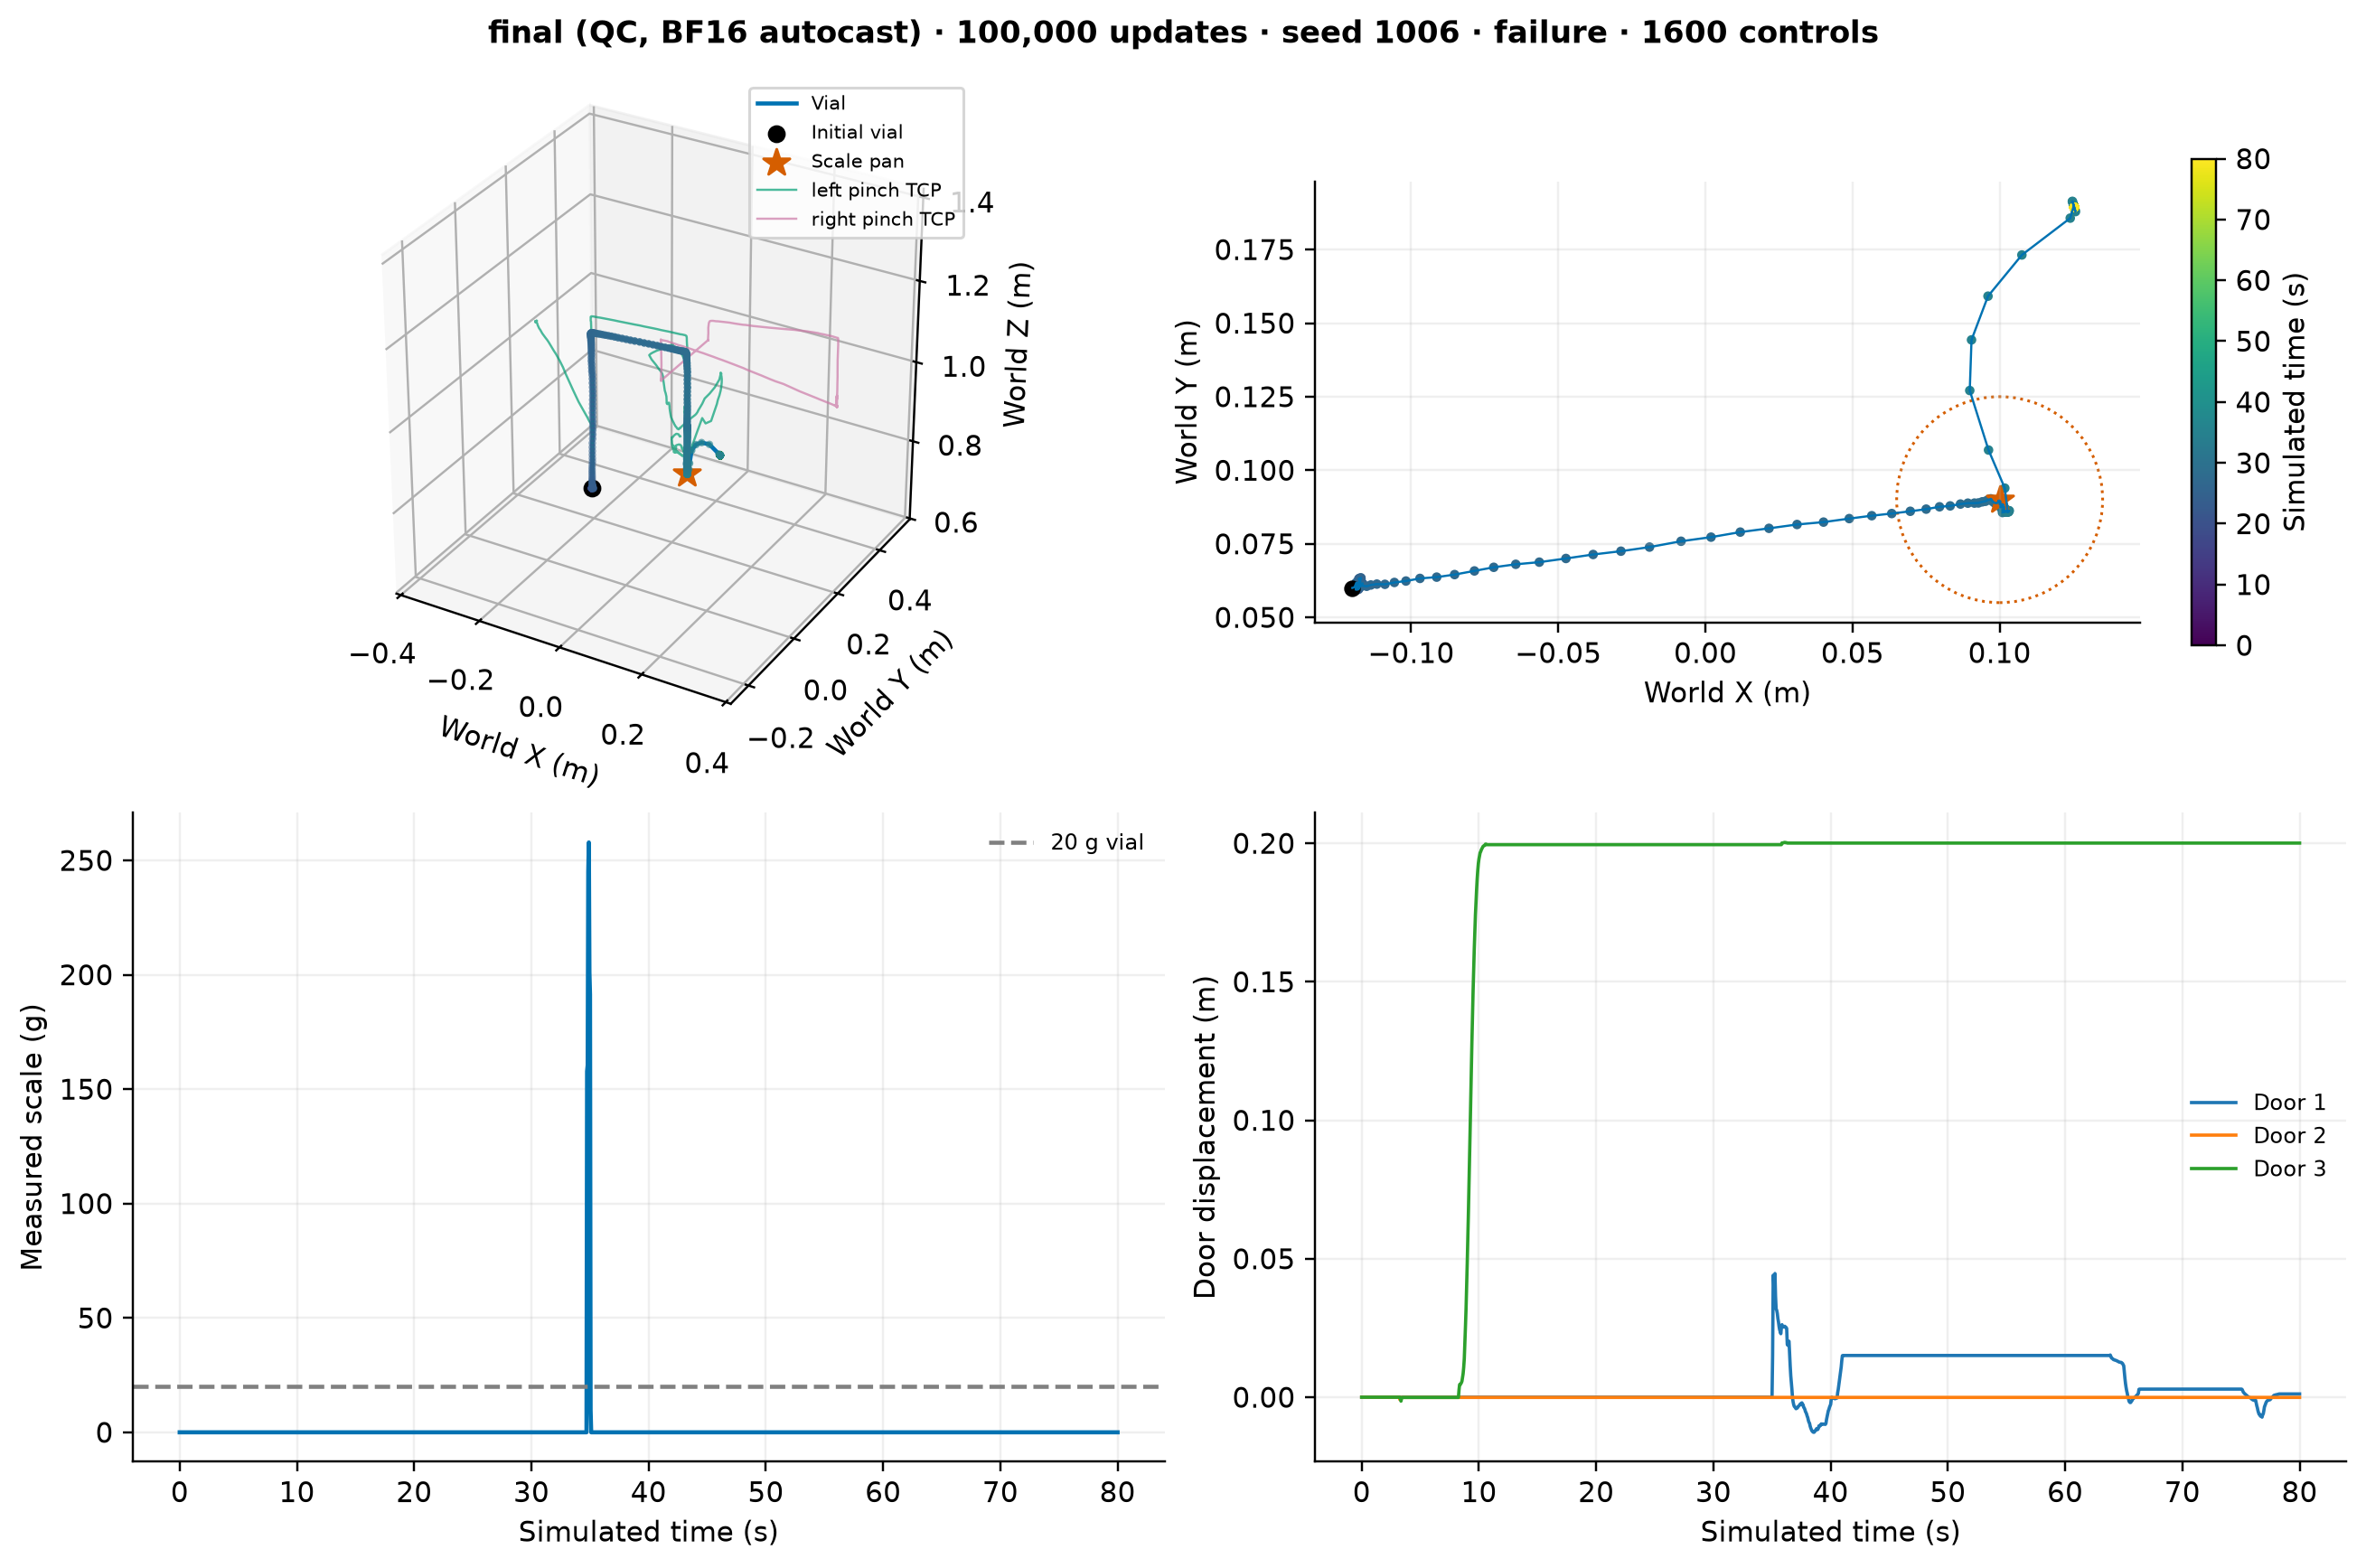

The data file committed next to this chart (first rows):
control, time_s, vial_xyz_m_0, vial_xyz_m_1, vial_xyz_m_2, vial_quat_wxyz_0, vial_quat_wxyz_1, vial_quat_wxyz_2, vial_quat_wxyz_3, pan_xyz_m_0, pan_xyz_m_1, pan_xyz_m_2, vial_relative_to_pan_xyz_m_0, vial_relative_to_pan_xyz_m_1, vial_relative_to_pan_xyz_m_2, joint_pos_0, joint_pos_1, joint_pos_2, joint_pos_3, joint_pos_4, joint_pos_5, joint_pos_6, joint_pos_7, joint_pos_8
0, 0.1, -0.12, 0.06, 0.775, 1.0, 1.3823691022934101e-17, 5.107882898860105e-16, -1.7154761361338132e-31, 0.1, 0.09, 0.864, -0.22, -0.03, -0.08904, 1.703, -1.565, 1.603, -0.04458, 1.699, 0.7908, 0.001635, -1.703, -1.577
1, 0.15, -0.12, 0.06, 0.775, 1.0, 2.630263948712442e-17, 5.107882898860105e-16, -1.7792171997577166e-31, 0.1, 0.09, 0.864, -0.22, -0.03, -0.08904, 1.703, -1.565, 1.603, -0.04367, 1.7, 0.7911, 0.002014, -1.703, -1.577
2, 0.2, -0.12, 0.06, 0.775, 1.0, 3.7875491826782316e-17, 5.107882898860105e-16, -1.8383299894741275e-31, 0.1, 0.09, 0.864, -0.22, -0.03, -0.08904, 1.703, -1.566, 1.603, -0.04336, 1.699, 0.7917, 0.002899, -1.703, -1.577
3, 0.25, -0.12, 0.06, 0.775, 1.0, 4.976917774754748e-17, 5.107882898860105e-16, -1.8990815358650197e-31, 0.1, 0.09, 0.864, -0.22, -0.03, -0.08904, 1.703, -1.566, 1.603, -0.04341, 1.699, 0.791, 0.002787, -1.703, -1.577
4, 0.3, -0.12, 0.06, 0.775, 1.0, 6.19265192167578e-17, 5.107882898860105e-16, -1.961179846133649e-31, 0.1, 0.09, 0.864, -0.22, -0.03, -0.08904, 1.703, -1.566, 1.603, -0.04247, 1.7, 0.7905, 0.003158, -1.703, -1.577
5, 0.35, -0.12, 0.06, 0.775, 1.0, 7.452199840410275e-17, 5.107882898860105e-16, -2.0255159449979387e-31, 0.1, 0.09, 0.864, -0.22, -0.03, -0.08904, 1.703, -1.567, 1.603, -0.04184, 1.7, 0.7904, 0.002942, -1.703, -1.577
6, 0.4, -0.12, 0.06, 0.775, 1.0, 8.480132555418492e-17, 5.107882898860105e-16, -2.0780215160672477e-31, 0.1, 0.09, 0.864, -0.22, -0.03, -0.08904, 1.703, -1.567, 1.603, -0.04208, 1.7, 0.7903, 0.002809, -1.702, -1.577
7, 0.45, -0.12, 0.06, 0.775, 1.0, 9.628649013146729e-17, 5.107882898860105e-16, -2.1366864424359953e-31, 0.1, 0.09, 0.864, -0.22, -0.03, -0.08904, 1.703, -1.567, 1.603, -0.04222, 1.7, 0.7899, 0.002727, -1.702, -1.577
8, 0.5, -0.12, 0.06, 0.775, 1.0, 1.0701706084930939e-16, 5.107882898860105e-16, -2.1914969228283966e-31, 0.1, 0.09, 0.864, -0.22, -0.03, -0.08904, 1.703, -1.567, 1.603, -0.04274, 1.7, 0.7894, 0.002714, -1.702, -1.576
9, 0.55, -0.12, 0.06, 0.775, 1.0, 1.1780636139064276e-16, 5.107882898860105e-16, -2.2466073893791277e-31, 0.1, 0.09, 0.864, -0.22, -0.03, -0.08904, 1.703, -1.566, 1.603, -0.04383, 1.7, 0.7893, 0.00267, -1.702, -1.575
10, 0.6, -0.12, 0.06, 0.775, 1.0, 1.277544324838995e-16, 5.107882898860105e-16, -2.297420953879863e-31, 0.1, 0.09, 0.864, -0.22, -0.03, -0.08904, 1.703, -1.566, 1.603, -0.04432, 1.7, 0.7893, 0.002644, -1.701, -1.575
11, 0.65, -0.12, 0.06, 0.775, 1.0, 1.3877188267306478e-16, 5.107882898860105e-16, -2.3536968055299994e-31, 0.1, 0.09, 0.864, -0.22, -0.03, -0.08904, 1.703, -1.566, 1.604, -0.04336, 1.7, 0.7898, 0.002628, -1.701, -1.574
12, 0.7, -0.12, 0.06, 0.775, 1.0, 1.4851787023395236e-16, 5.107882898860105e-16, -2.403478285990713e-31, 0.1, 0.09, 0.864, -0.22, -0.03, -0.08904, 1.703, -1.566, 1.604, -0.04468, 1.7, 0.7896, 0.002617, -1.7, -1.572
13, 0.75, -0.12, 0.06, 0.775, 1.0, 1.594425835502831e-16, 5.107882898860105e-16, -2.4592804134174678e-31, 0.1, 0.09, 0.864, -0.22, -0.03, -0.08904, 1.703, -1.566, 1.604, -0.04436, 1.699, 0.789, 0.002637, -1.699, -1.571
14, 0.8, -0.12, 0.06, 0.775, 1.0, 1.7032064388006586e-16, 5.107882898860105e-16, -2.514844385688746e-31, 0.1, 0.09, 0.864, -0.22, -0.03, -0.08904, 1.703, -1.566, 1.604, -0.04397, 1.699, 0.7897, 0.003085, -1.699, -1.569
15, 0.85, -0.12, 0.06, 0.775, 1.0, 1.811422838746276e-16, 5.107882898860105e-16, -2.5701198916463327e-31, 0.1, 0.09, 0.864, -0.22, -0.03, -0.08904, 1.703, -1.566, 1.604, -0.04423, 1.699, 0.7897, 0.003197, -1.698, -1.567
16, 0.9, -0.12, 0.06, 0.775, 1.0, 1.9220147690622477e-16, 5.107882898860105e-16, -2.6266089779717082e-31, 0.1, 0.09, 0.864, -0.22, -0.03, -0.08904, 1.703, -1.566, 1.603, -0.04446, 1.7, 0.7894, 0.002965, -1.696, -1.565
17, 0.95, -0.12, 0.06, 0.775, 1.0, 2.028718421103628e-16, 5.107882898860105e-16, -2.6811119490419344e-31, 0.1, 0.09, 0.864, -0.22, -0.03, -0.08904, 1.703, -1.566, 1.604, -0.04597, 1.7, 0.7888, 0.002862, -1.695, -1.562
18, 1, -0.12, 0.06, 0.775, 1.0, 2.1530164032973584e-16, 5.107882898860105e-16, -2.744601809523067e-31, 0.1, 0.09, 0.864, -0.22, -0.03, -0.08904, 1.703, -1.567, 1.604, -0.0449, 1.7, 0.7884, 0.002761, -1.693, -1.559
19, 1.05, -0.12, 0.06, 0.775, 1.0, 2.2787632088775876e-16, 5.107882898860105e-16, -2.8088319963463478e-31, 0.1, 0.09, 0.864, -0.22, -0.03, -0.08904, 1.703, -1.567, 1.604, -0.04438, 1.7, 0.788, 0.0031, -1.691, -1.556
20, 1.1, -0.12, 0.06, 0.775, 1.0, 2.407200138158737e-16, 5.107882898860105e-16, -2.8744358658679993e-31, 0.1, 0.09, 0.864, -0.22, -0.03, -0.08904, 1.703, -1.567, 1.603, -0.04458, 1.7, 0.7881, 0.002916, -1.689, -1.552
21, 1.15, -0.12, 0.06, 0.775, 1.0, 2.532833123686679e-16, 5.107882898860105e-16, -2.938607748171479e-31, 0.1, 0.09, 0.864, -0.22, -0.03, -0.08904, 1.703, -1.567, 1.603, -0.04366, 1.7, 0.7882, 0.002793, -1.687, -1.548
22, 1.2, -0.12, 0.06, 0.775, 1.0, 2.64019931431149e-16, 5.107882898860105e-16, -2.993449261614742e-31, 0.1, 0.09, 0.864, -0.22, -0.03, -0.08904, 1.703, -1.567, 1.603, -0.04323, 1.7, 0.7876, 0.002718, -1.684, -1.544
23, 1.25, -0.12, 0.06, 0.775, 1.0, 2.751904960604203e-16, 5.107882898860105e-16, -3.0505070521070455e-31, 0.1, 0.09, 0.864, -0.22, -0.03, -0.08904, 1.703, -1.566, 1.603, -0.04352, 1.7, 0.7873, 0.002672, -1.681, -1.539
24, 1.3, -0.12, 0.06, 0.775, 1.0, 2.873605066278925e-16, 5.107882898860105e-16, -3.11267024966384e-31, 0.1, 0.09, 0.864, -0.22, -0.03, -0.08904, 1.703, -1.566, 1.603, -0.04402, 1.699, 0.7869, 0.002645, -1.678, -1.534
25, 1.35, -0.12, 0.06, 0.775, 1.0, 2.9924019665269325e-16, 5.107882898860105e-16, -3.1733502084487673e-31, 0.1, 0.09, 0.864, -0.22, -0.03, -0.08904, 1.703, -1.566, 1.604, -0.04363, 1.699, 0.7868, 0.002895, -1.674, -1.529
26, 1.4, -0.12, 0.06, 0.775, 1.0, 3.112369625126723e-16, 5.107882898860105e-16, -3.234628258759393e-31, 0.1, 0.09, 0.864, -0.22, -0.03, -0.08904, 1.703, -1.566, 1.604, -0.04346, 1.7, 0.7879, 0.002782, -1.671, -1.524
27, 1.45, -0.12, 0.06, 0.775, 1.0, 3.2338436788836465e-16, 5.107882898860105e-16, -3.2966757876720666e-31, 0.1, 0.09, 0.864, -0.22, -0.03, -0.08904, 1.703, -1.566, 1.604, -0.04393, 1.699, 0.7873, 0.002746, -1.668, -1.52
28, 1.5, -0.12, 0.06, 0.775, 1.0, 3.362464043737436e-16, 5.107882898860105e-16, -3.362373696741784e-31, 0.1, 0.09, 0.864, -0.22, -0.03, -0.08904, 1.703, -1.566, 1.604, -0.04419, 1.699, 0.7868, 0.002782, -1.664, -1.514
29, 1.55, -0.12, 0.06, 0.775, 1.0, 3.5102715577311073e-16, 5.107882898860105e-16, -3.437871937313177e-31, 0.1, 0.09, 0.864, -0.22, -0.03, -0.08904, 1.703, -1.566, 1.604, -0.04446, 1.698, 0.786, 0.002712, -1.66, -1.509
30, 1.6, -0.12, 0.06, 0.775, 1.0, 3.6557828183443315e-16, 5.107882898860105e-16, -3.5121972696213193e-31, 0.1, 0.09, 0.864, -0.22, -0.03, -0.08904, 1.703, -1.566, 1.604, -0.04374, 1.699, 0.7873, 0.00267, -1.655, -1.503
31, 1.65, -0.12, 0.06, 0.775, 1.0, 3.798071118593253e-16, 5.107882898860105e-16, -3.5848766747394403e-31, 0.1, 0.09, 0.864, -0.22, -0.03, -0.08904, 1.703, -1.566, 1.604, -0.04358, 1.699, 0.787, 0.002643, -1.65, -1.497
32, 1.7, -0.12, 0.06, 0.775, 1.0, 3.9383596269932666e-16, 5.107882898860105e-16, -3.6565343401678266e-31, 0.1, 0.09, 0.864, -0.22, -0.03, -0.08904, 1.702, -1.566, 1.604, -0.04359, 1.699, 0.7875, 0.002627, -1.645, -1.492
33, 1.75, -0.12, 0.06, 0.775, 1.0, 4.056605691127763e-16, 5.107882898860105e-16, -3.716932885605167e-31, 0.1, 0.09, 0.864, -0.22, -0.03, -0.08904, 1.703, -1.565, 1.604, -0.04411, 1.699, 0.7868, 0.002888, -1.64, -1.486
34, 1.8, -0.12, 0.06, 0.775, 1.0, 4.1780029825238413e-16, 5.107882898860105e-16, -3.7789413881053934e-31, 0.1, 0.09, 0.864, -0.22, -0.03, -0.08904, 1.703, -1.565, 1.604, -0.04413, 1.699, 0.7865, 0.003201, -1.634, -1.481
35, 1.85, -0.12, 0.06, 0.775, 1.0, 4.319138259173313e-16, 5.107882898860105e-16, -3.8510316354548823e-31, 0.1, 0.09, 0.864, -0.22, -0.03, -0.08904, 1.703, -1.565, 1.603, -0.04412, 1.699, 0.7869, 0.003225, -1.627, -1.476
36, 1.9, -0.12, 0.06, 0.775, 1.0, 4.470581132697481e-16, 5.107882898860105e-16, -3.9283869220017043e-31, 0.1, 0.09, 0.864, -0.22, -0.03, -0.08904, 1.703, -1.565, 1.604, -0.04367, 1.699, 0.787, 0.003224, -1.621, -1.471
37, 1.95, -0.12, 0.06, 0.775, 1.0, 4.627148820250334e-16, 5.107882898860105e-16, -4.008359564270067e-31, 0.1, 0.09, 0.864, -0.22, -0.03, -0.08904, 1.703, -1.565, 1.604, -0.04435, 1.699, 0.7868, 0.003146, -1.614, -1.466
38, 2, -0.12, 0.06, 0.775, 1.0, 4.770290506193615e-16, 5.107882898860105e-16, -4.081474842693473e-31, 0.1, 0.09, 0.864, -0.22, -0.03, -0.08904, 1.703, -1.565, 1.604, -0.04451, 1.699, 0.7866, 0.002938, -1.607, -1.461
39, 2.05, -0.12, 0.06, 0.775, 1.0, 4.937592218770548e-16, 5.107882898860105e-16, -4.166930460811811e-31, 0.1, 0.09, 0.864, -0.22, -0.03, -0.08904, 1.703, -1.565, 1.604, -0.04452, 1.699, 0.7866, 0.002831, -1.6, -1.457
40, 2.1, -0.12, 0.06, 0.775, 1.0, 5.103898667634457e-16, 5.148862352848268e-16, -4.248664463815446e-31, 0.1, 0.09, 0.864, -0.22, -0.03, -0.08904, 1.703, -1.565, 1.603, -0.04556, 1.699, 0.7863, 0.00282, -1.592, -1.453
41, 2.15, -0.12, 0.06, 0.775, 1.0, 5.260646349688602e-16, 5.148862352848268e-16, -4.329371554954203e-31, 0.1, 0.09, 0.864, -0.22, -0.03, -0.08904, 1.703, -1.565, 1.603, -0.04563, 1.699, 0.7865, 0.003219, -1.584, -1.45
42, 2.2, -0.12, 0.06, 0.775, 1.0, 5.43227269485686e-16, 5.148862352848268e-16, -4.417739577876139e-31, 0.1, 0.09, 0.864, -0.22, -0.03, -0.08904, 1.703, -1.564, 1.603, -0.04647, 1.699, 0.786, 0.003266, -1.575, -1.447
43, 2.25, -0.12, 0.06, 0.775, 1.0, 5.608210437726643e-16, 5.148862352848268e-16, -4.508327404330167e-31, 0.1, 0.09, 0.864, -0.22, -0.03, -0.08904, 1.703, -1.565, 1.603, -0.04687, 1.699, 0.7856, 0.003077, -1.566, -1.445
44, 2.3, -0.12, 0.06, 0.775, 1.0, 5.767717329606468e-16, 5.148862352848268e-16, -4.590455433040198e-31, 0.1, 0.09, 0.864, -0.22, -0.03, -0.08904, 1.703, -1.565, 1.603, -0.04602, 1.699, 0.7856, 0.003306, -1.557, -1.444
45, 2.35, -0.12, 0.06, 0.775, 1.0, 5.989385851902919e-16, 5.173271195410176e-16, -4.598709284173931e-31, 0.1, 0.09, 0.864, -0.22, -0.03, -0.08904, 1.703, -1.565, 1.604, -0.04557, 1.699, 0.7853, 0.003242, -1.547, -1.444
46, 2.4, -0.12, 0.06, 0.775, 1.0, 6.169967982301615e-16, 5.173271195410176e-16, -4.692129111617961e-31, 0.1, 0.09, 0.864, -0.22, -0.03, -0.08904, 1.703, -1.565, 1.604, -0.04547, 1.699, 0.7857, 0.002993, -1.538, -1.445
47, 2.45, -0.12, 0.06, 0.775, 1.0, 6.349571260250641e-16, 5.173271195410176e-16, -4.7850430062933965e-31, 0.1, 0.09, 0.864, -0.22, -0.03, -0.08904, 1.703, -1.565, 1.604, -0.04514, 1.699, 0.785, 0.002954, -1.528, -1.447
48, 2.5, -0.12, 0.06, 0.775, 1.0, 6.529043777488434e-16, 5.173271195410176e-16, -4.877888722296484e-31, 0.1, 0.09, 0.864, -0.22, -0.03, -0.08904, 1.703, -1.565, 1.604, -0.04476, 1.699, 0.7844, 0.003351, -1.518, -1.451
49, 2.55, -0.12, 0.06, 0.775, 1.0, 6.716355584653066e-16, 5.173271195410176e-16, -4.9747903640076495e-31, 0.1, 0.09, 0.864, -0.22, -0.03, -0.08904, 1.703, -1.565, 1.604, -0.04512, 1.7, 0.7844, 0.003188, -1.508, -1.456
50, 2.6, -0.12, 0.06, 0.775, 1.0, 6.899278702359737e-16, 5.173271195410176e-16, -5.069421420830766e-31, 0.1, 0.09, 0.864, -0.22, -0.03, -0.08904, 1.703, -1.565, 1.604, -0.04589, 1.699, 0.7855, 0.003626, -1.499, -1.463
51, 2.65, -0.12, 0.06, 0.775, 1.0, 7.0814866066215695e-16, 5.173271195410176e-16, -5.163682432032244e-31, 0.1, 0.09, 0.864, -0.22, -0.03, -0.08904, 1.703, -1.565, 1.604, -0.04466, 1.699, 0.7853, 0.003288, -1.489, -1.467
52, 2.7, -0.12, 0.06, 0.775, 1.0, 7.286231940027471e-16, 5.173271195410176e-16, -5.269602936600658e-31, 0.1, 0.09, 0.864, -0.22, -0.03, -0.08904, 1.703, -1.565, 1.604, -0.04503, 1.699, 0.7856, 0.003143, -1.479, -1.476
53, 2.75, -0.12, 0.06, 0.775, 1.0, 7.506717792571318e-16, 5.178282983479962e-16, -5.3794721617923545e-31, 0.1, 0.09, 0.864, -0.22, -0.03, -0.08904, 1.702, -1.565, 1.603, -0.04401, 1.699, 0.7857, 0.003399, -1.469, -1.485
54, 2.8, -0.12, 0.06, 0.775, 1.0, 7.717105953592709e-16, 5.182640438597993e-16, -5.4773179605661e-31, 0.1, 0.09, 0.864, -0.22, -0.03, -0.08904, 1.703, -1.565, 1.603, -0.04431, 1.699, 0.7854, 0.003647, -1.459, -1.498
55, 2.85, -0.12, 0.06, 0.775, 1.0, 7.93416238149136e-16, 5.203022698286892e-16, -5.553399246335501e-31, 0.1, 0.09, 0.864, -0.22, -0.03, -0.08904, 1.703, -1.565, 1.603, -0.04379, 1.699, 0.7856, 0.004132, -1.448, -1.513
56, 2.9, -0.12, 0.06, 0.775, 1.0, 8.136360263308394e-16, 5.203022698286892e-16, -5.6586031695476535e-31, 0.1, 0.09, 0.864, -0.22, -0.03, -0.08904, 1.703, -1.565, 1.603, -0.04403, 1.698, 0.7857, 0.004443, -1.438, -1.531
57, 2.95, -0.12, 0.06, 0.775, 1.0, 8.356881585356907e-16, 5.203022698286892e-16, -5.773340822142715e-31, 0.1, 0.09, 0.864, -0.22, -0.03, -0.08904, 1.702, -1.564, 1.603, -0.0435, 1.698, 0.7865, 0.004436, -1.428, -1.552
58, 3, -0.12, 0.06, 0.775, 1.0, 8.575959775021535e-16, 5.199243343155361e-16, -5.873240444646218e-31, 0.1, 0.09, 0.864, -0.22, -0.03, -0.08904, 1.702, -1.564, 1.603, -0.04389, 1.698, 0.7861, 0.003834, -1.419, -1.575
59, 3.05, -0.12, 0.06, 0.775, 1.0, 8.794671093540884e-16, 5.199243343155361e-16, -5.986954006562843e-31, 0.1, 0.09, 0.864, -0.22, -0.03, -0.08904, 1.702, -1.564, 1.603, -0.04367, 1.699, 0.7865, 0.004401, -1.41, -1.602
... 1,541 more rows
